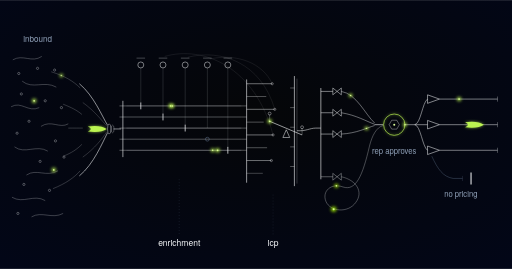
t = 0.00 s
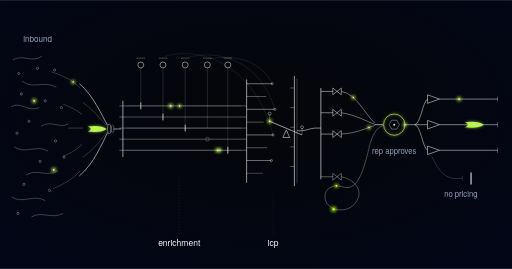
t = 0.38 s
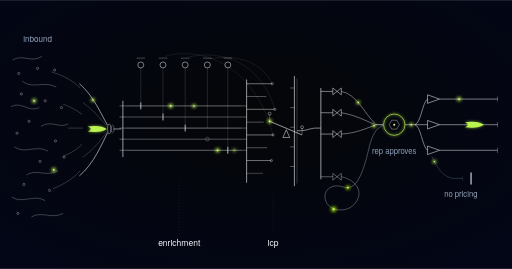
t = 1.13 s
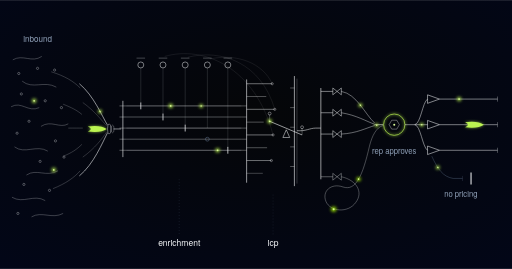
t = 1.50 s
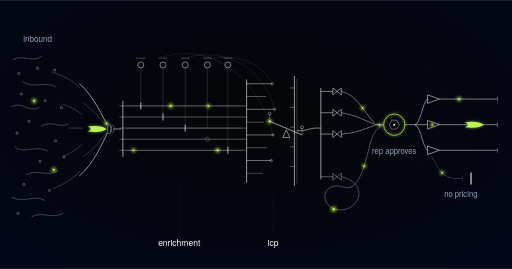
t = 1.88 s
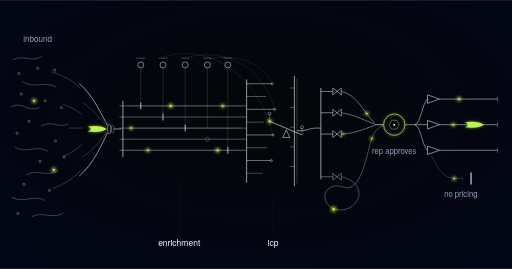
t = 2.63 s

The animated SVG that drew these frames (rendered in a browser with its animation timeline set to each time). Animation: 17 SMIL elements (animate=9,animateMotion=8); one cycle of 3.00 s, repeats indefinitely.

<svg xmlns="http://www.w3.org/2000/svg" xmlns:xlink="http://www.w3.org/1999/xlink" viewBox="0 0 1200 630" role="img" aria-label="Lead qualification schematic: an undifferentiated swarm of inbound is drawn through a tapered intake and a splitter comb into five parallel tracks, a raised bank of enrichment satellites clips evidence ticks onto them with one feeder deliberately stopping short and leaving a value unknown, a comparator ladder weighs each criterion against a single reference column on a balance beam, a manifold splitter routes three gated ports onward while the lowest curves through an open holding coil and rejoins, and every outbound line crosses one lime-ringed node where the rep approves before the drafting nozzles">
  <defs>
    <radialGradient id="lead-qualification-agent-vig" cx="50%" cy="42%" r="78%">
      <stop offset="0%" stop-color="#050608"/>
      <stop offset="100%" stop-color="#020618"/>
    </radialGradient>
    <filter id="lead-qualification-agent-glow" x="-250%" y="-250%" width="600%" height="600%">
      <feGaussianBlur stdDeviation="4"/>
    </filter>
    <g id="lead-qualification-agent-pulse">
      <circle r="5.5" fill="#bbf451" opacity="0.8" filter="url(#lead-qualification-agent-glow)"/>
      <circle r="2" fill="#d8f999"/>
    </g>
    <g id="lead-qualification-agent-pulseDeep">
      <circle r="6.5" fill="#9de500" opacity="0.85" filter="url(#lead-qualification-agent-glow)"/>
      <circle r="2.4" fill="#d8f999"/>
    </g>
    <g id="lead-qualification-agent-swoosh">
      <path d="M -22 -6 Q 8 -10 22 0 Q 8 10 -22 6 Q -8 0 -22 -6 Z" fill="#bbf451" filter="url(#lead-qualification-agent-glow)" opacity="0.7"/>
      <path d="M -22 -6 Q 8 -10 22 0 Q 8 10 -22 6 Q -8 0 -22 -6 Z" fill="#bbf451"/>
    </g>
    <style>
      @media (prefers-reduced-motion: reduce) { .lead-qualification-agent-pulse { display: none; } }
    </style>
    <g id="lead-qualification-agent-mover">
      <circle r="4.6" fill="#bbf451" opacity="0.85" filter="url(#lead-qualification-agent-glow)"/>
      <circle r="1.7" fill="#d8f999"/>
    </g>
    <g id="lead-qualification-agent-moverDeep">
      <circle r="5.0" fill="#9de500" opacity="0.9" filter="url(#lead-qualification-agent-glow)"/>
      <circle r="1.9" fill="#d8f999"/>
    </g>
    <g id="lead-qualification-agent-moverSmall">
      <circle r="3.4" fill="#bbf451" opacity="0.75" filter="url(#lead-qualification-agent-glow)"/>
      <circle r="1.3" fill="#d8f999"/>
    </g>
    <!-- motion tracks: each traces drawn line-work already in the artwork -->
    <g id="lead-qualification-agent-tracks" fill="none" stroke="none">
      <path id="lead-qualification-agent-mA" d="M 120 168 C 152 178, 172 190, 188 206 C 220 224, 240 274, 252 293 L 266 302 L 284 302 L 296 300 L 566 300"/>
      <path id="lead-qualification-agent-mD" d="M 800 214 C 836 220, 856 268, 878 288 L 898 292"/>
      <path id="lead-qualification-agent-mE" d="M 800 314 C 836 312, 858 300, 878 294 L 898 292"/>
      <path id="lead-qualification-agent-mH" d="M 949 292 L 972 292 L 1002 292 L 1030 292 L 1166 292"/>
    </g>
  </defs>

  <rect width="1200" height="630" fill="url(#lead-qualification-agent-vig)"/>

  <!-- undifferentiated inbound: identical marks, tangled strands, nothing to sort by -->
  <g stroke="#f8fafc" fill="none" stroke-width="1" opacity="0.55">
    <path d="M 30 140 C 54 126, 74 148, 98 132"/>
    <path d="M 52 190 C 76 210, 104 188, 132 204"/>
    <path d="M 26 250 C 50 236, 66 264, 92 252"/>
    <path d="M 96 296 C 120 280, 140 302, 160 290"/>
    <path d="M 34 344 C 58 362, 86 338, 112 354"/>
    <path d="M 62 410 C 86 394, 108 416, 136 400"/>
    <path d="M 28 462 C 54 478, 80 454, 106 470"/>
    <path d="M 74 508 C 98 494, 122 514, 148 500"/>
  </g>
  <g fill="none" stroke="#f8fafc" stroke-width="1" opacity="0.7">
    <circle cx="44" cy="172" r="2.6"/><circle cx="88" cy="160" r="2.6"/>
    <circle cx="128" cy="164" r="2.6"/><circle cx="50" cy="220" r="2.6"/>
    <circle cx="106" cy="236" r="2.6"/><circle cx="144" cy="252" r="2.6"/>
    <circle cx="68" cy="284" r="2.6"/><circle cx="130" cy="330" r="2.6"/>
    <circle cx="40" cy="312" r="2.6"/><circle cx="94" cy="378" r="2.6"/>
    <circle cx="150" cy="368" r="2.6"/><circle cx="56" cy="432" r="2.6"/>
    <circle cx="116" cy="446" r="2.6"/><circle cx="42" cy="500" r="2.6"/>
  </g>
  <g stroke="#f8fafc" fill="none" stroke-width="1" opacity="0.45">
    <path d="M 120 168 C 152 178, 172 190, 188 206"/>
    <path d="M 148 244 C 168 252, 180 258, 192 268"/>
    <path d="M 160 300 C 176 300, 182 300, 194 300"/>
    <path d="M 148 366 C 168 358, 180 350, 192 338"/>
    <path d="M 124 442 C 154 430, 174 416, 188 400"/>
  </g>
  <use xlink:href="#lead-qualification-agent-pulse" transform="translate(80,236)"/>
  <use xlink:href="#lead-qualification-agent-pulse" transform="translate(126,398)"/>
  <text x="88" y="98" text-anchor="middle" font-family="'Space Grotesk', 'Helvetica Neue', Arial, sans-serif" font-size="19" fill="#90a1b9">inbound</text>

  <!-- tapered intake -->
  <g stroke="#f8fafc" fill="none">
    <path d="M 186 196 C 220 224, 240 274, 252 293" stroke-width="1.3"/>
    <path d="M 186 412 C 220 384, 240 334, 252 311" stroke-width="1.3"/>
    <path d="M 194 240 C 222 260, 240 284, 250 295" stroke-width="1" opacity="0.4"/>
    <path d="M 194 368 C 222 348, 240 324, 250 309" stroke-width="1" opacity="0.4"/>
    <ellipse cx="256" cy="302" rx="4" ry="12" stroke-width="1.1" opacity="0.85"/>
    <ellipse cx="264" cy="302" rx="3.2" ry="9" stroke-width="1" opacity="0.6"/>
  </g>
  <use xlink:href="#lead-qualification-agent-swoosh" transform="translate(228,302)"/>

  <!-- splitter comb: the swarm resolved into ordered parallel tracks -->
  <g stroke="#f8fafc" fill="none">
    <path d="M 266 302 H 284" stroke-width="1.2"/>
    <path d="M 288 236 V 368" stroke-width="1.4"/>
    <path d="M 280 248 H 296 M 280 274 H 296 M 280 300 H 296 M 280 326 H 296 M 280 352 H 296" stroke-width="1" opacity="0.75"/>
  </g>
  <g stroke="#f8fafc" fill="none" stroke-width="1.1">
    <path id="lead-qualification-agent-t1" d="M 296 248 H 566" opacity="0.85"/>
    <path d="M 296 274 H 566" opacity="0.65"/>
    <path d="M 296 300 H 566" opacity="0.9"/>
    <path d="M 296 326 H 566" opacity="0.65"/>
    <path id="lead-qualification-agent-t5" d="M 296 352 H 566" opacity="0.85"/>
  </g>
  <use xlink:href="#lead-qualification-agent-pulse" transform="translate(400,248)"/>
  <use xlink:href="#lead-qualification-agent-pulse" transform="translate(510,352)"/>

  <!-- layer 1: raised satellites clipping evidence onto the tracks; one gap left unknown -->
  <g stroke="#f8fafc" fill="none" stroke-width="1.1">
    <circle cx="330" cy="152" r="7"/><circle cx="382" cy="152" r="7"/>
    <circle cx="434" cy="152" r="7"/><circle cx="486" cy="152" r="7"/>
    <circle cx="534" cy="152" r="7"/>
    <path d="M 320 136 H 340 M 372 136 H 392 M 424 136 H 444 M 476 136 H 496 M 524 136 H 544" opacity="0.55"/>
  </g>
  <path d="M 330 159 V 242 M 382 159 V 268 M 434 159 V 294 M 486 159 V 300 M 534 159 V 346" stroke="#f8fafc" fill="none" stroke-width="1" opacity="0.3"/>
  <path d="M 330 240 V 256 M 382 266 V 282 M 434 292 V 308 M 534 344 V 360" stroke="#f8fafc" fill="none" stroke-width="1.8" opacity="0.95"/>
  <circle cx="486" cy="326" r="4.5" fill="none" stroke="#62748e" stroke-width="1.2"/>

  <!-- layer 2: the comparator — criterion ladder weighed against one reference column -->
  <g stroke="#f8fafc" fill="none">
    <path d="M 578 186 V 428" stroke-width="1.4"/>
    <path d="M 566 248 H 578 M 566 274 H 578 M 566 300 H 578 M 566 326 H 578 M 566 352 H 578" stroke-width="1" opacity="0.7"/>
    <path d="M 578 196 H 638" stroke-width="1.1" opacity="0.9"/>
    <path d="M 578 226 H 624" stroke-width="1.1" opacity="0.65"/>
    <path d="M 578 256 H 644" stroke-width="1.1" opacity="0.9"/>
    <path d="M 578 286 H 618" stroke-width="1.1" opacity="0.65"/>
    <path d="M 578 316 H 640" stroke-width="1.1" opacity="0.9"/>
    <path d="M 578 346 H 626" stroke-width="1.1" opacity="0.65"/>
    <path d="M 578 376 H 636" stroke-width="1.1" opacity="0.9"/>
    <path d="M 578 406 H 616" stroke-width="1.1" opacity="0.5"/>
    <circle cx="638" cy="196" r="2.6" opacity="0.8"/>
    <circle cx="644" cy="256" r="2.6" opacity="0.8"/>
    <circle cx="640" cy="316" r="2.6" opacity="0.8"/>
    <circle cx="636" cy="376" r="2.6" opacity="0.8"/>
  </g>
  <g stroke="#f8fafc" fill="none">
    <path d="M 690 178 V 436" stroke-width="1.4"/>
    <path d="M 696 184 V 430" stroke-width="1" opacity="0.45"/>
    <path d="M 680 206 H 690 M 680 252 H 690 M 680 298 H 690 M 680 344 H 690 M 680 390 H 690" stroke-width="1" opacity="0.7"/>
  </g>
  <g stroke="#f8fafc" fill="none">
    <path d="M 632 284 L 708 316" stroke-width="1.4"/>
    <path d="M 663 322 L 679 322 L 671 304 Z" stroke-width="1.2"/>
    <path d="M 632 284 V 268 M 708 316 V 300" stroke-width="1" opacity="0.6"/>
    <circle cx="632" cy="266" r="3.4" opacity="0.9"/>
    <circle cx="708" cy="298" r="3.4" opacity="0.9"/>
  </g>
  <use xlink:href="#lead-qualification-agent-pulse" transform="translate(632,284)"/>
  <!-- evidence threads arcing back over the flow to the satellites that supplied them -->
  <g stroke="#f8fafc" fill="none" stroke-width="0.8" opacity="0.22">
    <path d="M 638 196 C 616 148, 556 124, 492 138"/>
    <path d="M 644 256 C 612 146, 518 114, 440 134"/>
    <path d="M 640 316 C 598 156, 476 106, 386 132"/>
  </g>

  <!-- layer 3: manifold splitter with four gated ports -->
  <g stroke="#f8fafc" fill="none">
    <path d="M 696 306 C 716 308, 726 300, 740 300" stroke-width="1.2"/>
    <path d="M 752 206 V 420" stroke-width="1.4"/>
    <path d="M 740 300 H 752" stroke-width="1.2"/>
    <path d="M 752 214 H 780 M 752 264 H 780 M 752 314 H 780" stroke-width="1.1"/>
    <path d="M 752 414 H 780" stroke-width="1.1" opacity="0.7"/>
    <path d="M 780 206 L 780 222 L 800 206 L 800 222 Z" stroke-width="1.1"/>
    <path d="M 780 256 L 780 272 L 800 256 L 800 272 Z" stroke-width="1.1"/>
    <path d="M 780 306 L 780 322 L 800 306 L 800 322 Z" stroke-width="1.1"/>
    <path d="M 780 406 L 780 422 L 800 406 L 800 422 Z" stroke-width="1.1" opacity="0.7"/>
  </g>

  <!-- three routed ports rejoin the outbound line -->
  <g stroke="#f8fafc" fill="none" stroke-width="1.1">
    <path d="M 800 214 C 836 220, 856 268, 878 288" opacity="0.85"/>
    <path d="M 800 264 C 836 270, 858 284, 878 291" opacity="0.85"/>
    <path d="M 800 314 C 836 312, 858 300, 878 294" opacity="0.85"/>
    <path d="M 878 292 H 898" stroke-width="1.4"/>
  </g>

  <!-- the nurture queue: an open holding coil that circles once and rejoins, never a dead end -->
  <path id="lead-qualification-agent-nurture" d="M 800 414 C 836 422, 852 450, 834 474 C 816 500, 774 496, 764 472 C 754 448, 776 428, 804 438 C 834 448, 850 412, 866 342 C 872 318, 882 298, 898 294" stroke="#f8fafc" fill="none" stroke-width="1" opacity="0.65"/>
  <use xlink:href="#lead-qualification-agent-pulseDeep" transform="translate(782,490)"/>

  <!-- the one human-decision node: nothing reaches the right edge without crossing it -->
  <circle cx="924" cy="292" r="25" fill="none" stroke="#bbf451" stroke-width="1.6" filter="url(#lead-qualification-agent-glow)" opacity="0.7"/>
  <circle cx="924" cy="292" r="25" fill="none" stroke="#bbf451" stroke-width="1.6"/>
  <path d="M 936 292 L 930 302.4 L 918 302.4 L 912 292 L 918 281.6 L 930 281.6 Z" fill="none" stroke="#f8fafc" stroke-width="1" opacity="0.8"/>
  <circle cx="924" cy="292" r="2.4" fill="#d8f999" stroke="none"/>
  <text x="924" y="360" text-anchor="middle" font-family="'Space Grotesk', 'Helvetica Neue', Arial, sans-serif" font-size="18" fill="#90a1b9">rep approves</text>

  <!-- layer 4: the drafting nozzle bank and clean first-touch ribbons -->
  <g stroke="#f8fafc" fill="none" stroke-width="1.1">
    <path d="M 949 292 H 972"/>
    <path d="M 972 292 C 986 290, 990 240, 1002 232"/>
    <path d="M 972 292 H 1002"/>
    <path d="M 972 292 C 986 294, 990 344, 1002 352"/>
    <path d="M 1002 222 L 1030 232 L 1002 242 Z" stroke-width="1.2"/>
    <path d="M 1002 282 L 1030 292 L 1002 302 Z" stroke-width="1.2"/>
    <path d="M 1002 342 L 1030 352 L 1002 362 Z" stroke-width="1.2"/>
    <path d="M 1030 232 H 1166"/>
    <path d="M 1030 292 H 1166"/>
    <path d="M 1030 352 H 1166"/>
    <path d="M 1166 226 v 12 M 1166 286 v 12 M 1166 346 v 12" opacity="0.6"/>
  </g>
  <use xlink:href="#lead-qualification-agent-swoosh" transform="translate(1112,292)"/>
  <use xlink:href="#lead-qualification-agent-pulse" transform="translate(1076,232)"/>

  <!-- what a draft may never become: a capped stub with a clean gap and no pulse past it -->
  <g stroke="#62748e" fill="none" stroke-width="1">
    <path id="lead-qualification-agent-nopricing" d="M 1012 366 C 1026 396, 1038 414, 1062 418 L 1084 418" opacity="0.85"/>
    <path d="M 1084 412 V 424" opacity="0.5"/>
  </g>
  <path d="M 1104 404 V 432" stroke="#f8fafc" stroke-width="2.6" opacity="0.9"/>
  <text x="1080" y="462" text-anchor="middle" font-family="'Space Grotesk', 'Helvetica Neue', Arial, sans-serif" font-size="18" fill="#90a1b9">no pricing</text>

  <!-- stage labels -->
  <g stroke="#62748e" stroke-width="1" stroke-dasharray="2 5" opacity="0.45">
    <path d="M 420 420 V 552"/>
    <path d="M 640 456 V 552"/>
  </g>
  <g font-family="'Space Grotesk', 'Helvetica Neue', Arial, sans-serif" font-size="20" fill="#f8fafc" text-anchor="middle">
    <text x="420" y="576">enrichment</text>
    <text x="640" y="576">icp</text>
  </g>
  <!-- ==== motion (MOTION-SPEC.md): 6s seamless loop, additive only ==== -->
  <g id="lead-qualification-agent-motion">
    <circle class="lead-qualification-agent-pulse" cx="924" cy="292" r="25" fill="none" stroke="#bbf451"
            stroke-width="1.6" filter="url(#lead-qualification-agent-glow)" opacity="0">
      <animate attributeName="opacity" values="0;0.6;0" dur="3s" repeatCount="indefinite"/>
    </circle>
    <use class="lead-qualification-agent-pulse" xlink:href="#lead-qualification-agent-mover">
      <animateMotion dur="6s" begin="-0.3s" repeatCount="indefinite">
        <mpath xlink:href="#lead-qualification-agent-mA"/>
      </animateMotion>
      <animate attributeName="opacity" dur="6s" begin="-0.3s" repeatCount="indefinite" values="0;1;1;0" keyTimes="0;0.06;0.9;1"/>
    </use>
    <use class="lead-qualification-agent-pulse" xlink:href="#lead-qualification-agent-mover">
      <animateMotion dur="6s" begin="-2.4s" repeatCount="indefinite">
        <mpath xlink:href="#lead-qualification-agent-t1"/>
      </animateMotion>
      <animate attributeName="opacity" dur="6s" begin="-2.4s" repeatCount="indefinite" values="0;1;1;0" keyTimes="0;0.06;0.9;1"/>
    </use>
    <use class="lead-qualification-agent-pulse" xlink:href="#lead-qualification-agent-mover">
      <animateMotion dur="6s" begin="-4.5s" repeatCount="indefinite">
        <mpath xlink:href="#lead-qualification-agent-t5"/>
      </animateMotion>
      <animate attributeName="opacity" dur="6s" begin="-4.5s" repeatCount="indefinite" values="0;1;1;0" keyTimes="0;0.06;0.9;1"/>
    </use>
    <use class="lead-qualification-agent-pulse" xlink:href="#lead-qualification-agent-mover">
      <animateMotion dur="6s" begin="-1.1s" repeatCount="indefinite">
        <mpath xlink:href="#lead-qualification-agent-mD"/>
      </animateMotion>
      <animate attributeName="opacity" dur="6s" begin="-1.1s" repeatCount="indefinite" values="0;1;1;0" keyTimes="0;0.06;0.9;1"/>
    </use>
    <use class="lead-qualification-agent-pulse" xlink:href="#lead-qualification-agent-mover">
      <animateMotion dur="6s" begin="-3.6s" repeatCount="indefinite">
        <mpath xlink:href="#lead-qualification-agent-mE"/>
      </animateMotion>
      <animate attributeName="opacity" dur="6s" begin="-3.6s" repeatCount="indefinite" values="0;1;1;0" keyTimes="0;0.06;0.9;1"/>
    </use>
    <use class="lead-qualification-agent-pulse" xlink:href="#lead-qualification-agent-moverDeep">
      <animateMotion dur="6s" begin="-2.9s" repeatCount="indefinite" calcMode="linear" keyPoints="0;0.52;0.52;1" keyTimes="0;0.3;0.62;1">
        <mpath xlink:href="#lead-qualification-agent-nurture"/>
      </animateMotion>
      <animate attributeName="opacity" dur="6s" begin="-2.9s" repeatCount="indefinite" values="0;1;1;0" keyTimes="0;0.06;0.9;1"/>
    </use>
    <use class="lead-qualification-agent-pulse" xlink:href="#lead-qualification-agent-mover">
      <animateMotion dur="6s" begin="-5.2s" repeatCount="indefinite" calcMode="linear" keyPoints="0;1;1" keyTimes="0;0.38;1">
        <mpath xlink:href="#lead-qualification-agent-nopricing"/>
      </animateMotion>
      <animate attributeName="opacity" dur="6s" begin="-5.2s" repeatCount="indefinite" values="0;1;1;0;0" keyTimes="0;0.05;0.38;0.54;1"/>
    </use>
    <use class="lead-qualification-agent-pulse" xlink:href="#lead-qualification-agent-mover">
      <animateMotion dur="6s" begin="-1.8s" repeatCount="indefinite" calcMode="linear" keyPoints="0;0;1" keyTimes="0;0.45;1">
        <mpath xlink:href="#lead-qualification-agent-mH"/>
      </animateMotion>
      <animate attributeName="opacity" dur="6s" begin="-1.8s" repeatCount="indefinite" values="0;1;1;0" keyTimes="0;0.06;0.9;1"/>
    </use>
  </g>
</svg>
